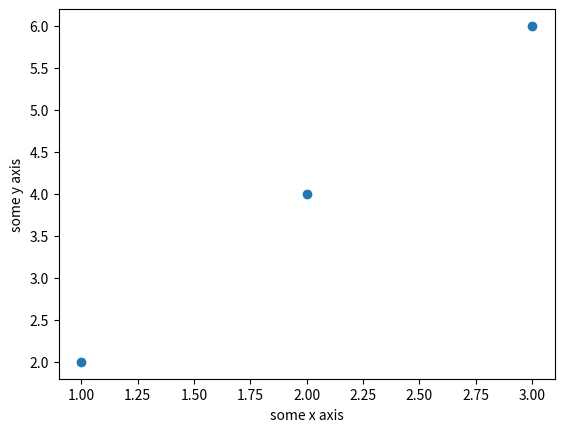

The matplotlib source for this figure:
# Below is a simple example of creating a scatter plot from two-dimensional data.
# basic scatter plot
import matplotlib.pyplot as plt
import numpy
x = numpy.array([1, 2, 3])
y = numpy.array([2, 4, 6])
plt.scatter(x,y)
plt.xlabel('some x axis')
plt.ylabel('some y axis')
plt.show()
